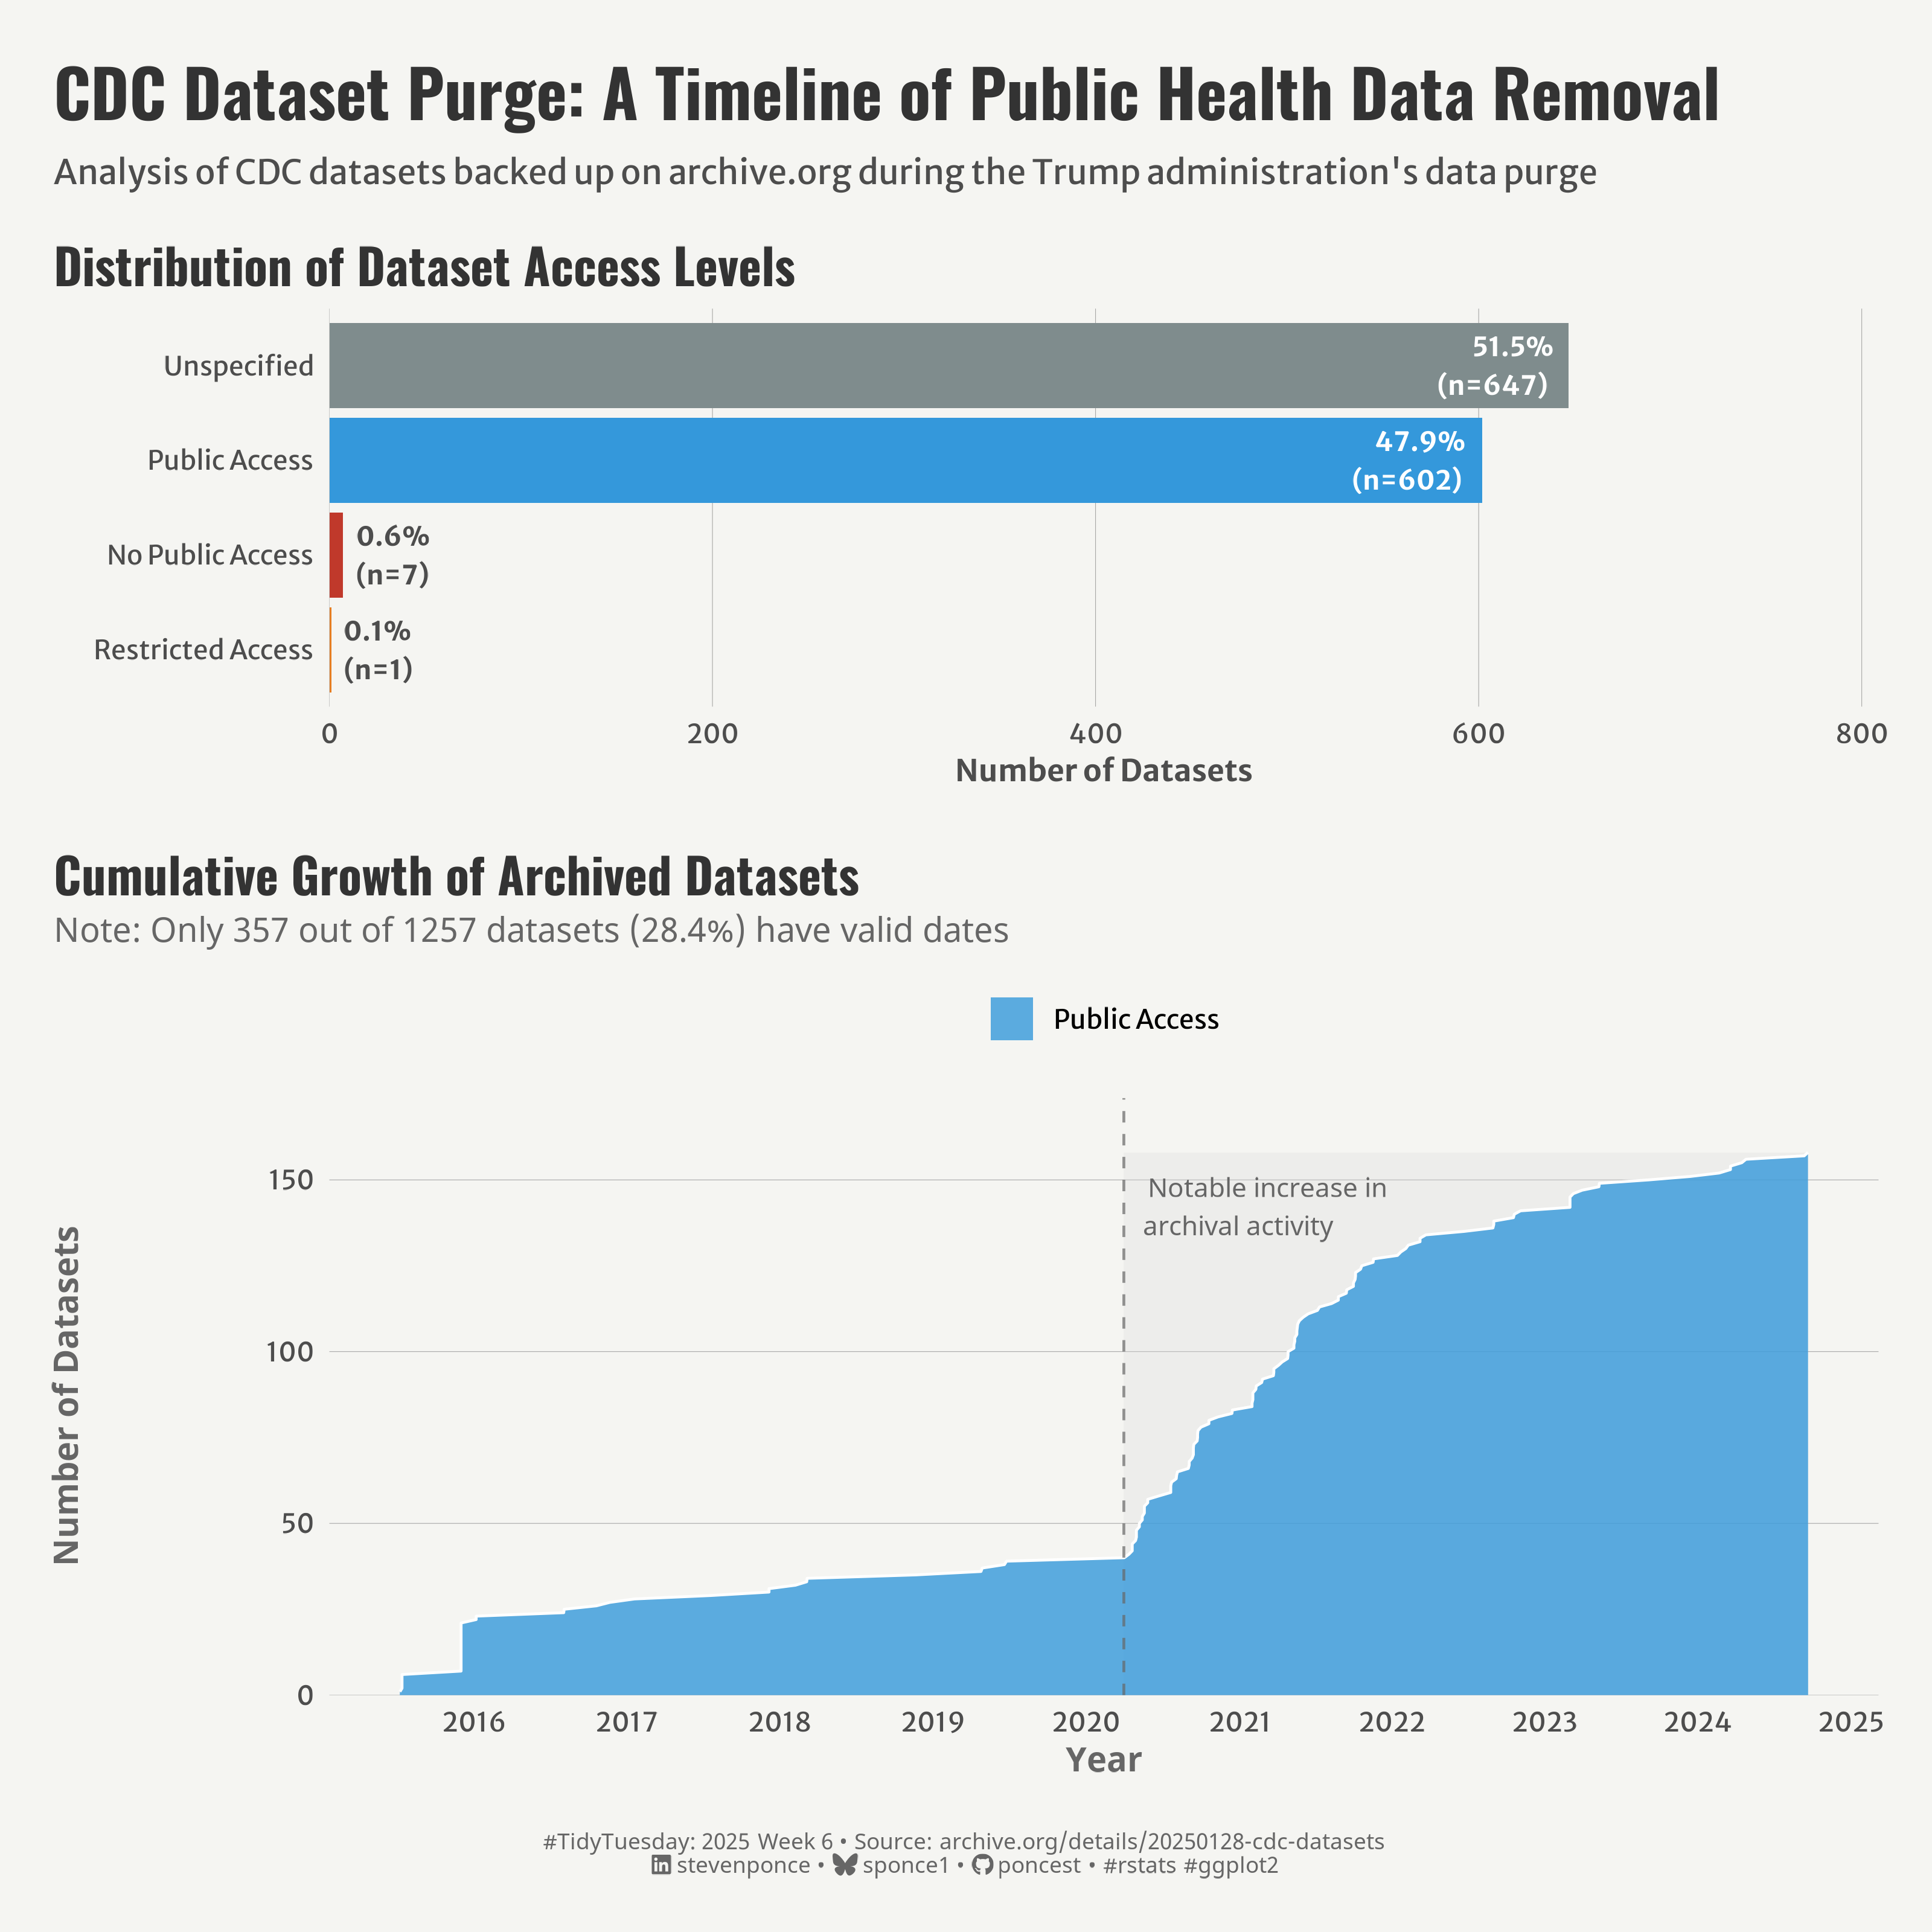

The R source for this figure:

## Challenge: #TidyTuesday 2025 week 06
## Data:      CDC Datasets
## Author:    Steven Ponce
## Date:      2025-01-08            


## 1. LOAD PACKAGES & SETUP ----
if (!require("pacman")) install.packages("pacman")
pacman::p_load(
    tidyverse,      # Easily Install and Load the 'Tidyverse'
    ggtext,         # Improved Text Rendering Support for 'ggplot2'
    showtext,       # Using Fonts More Easily in R Graphs
    janitor,        # Simple Tools for Examining and Cleaning Dirty Data
    skimr,          # Compact and Flexible Summaries of Data
    scales,         # Scale Functions for Visualization
    glue,           # Interpreted String Literals
    here,           # A Simpler Way to Find Your Files
    patchwork,      # The Composer of Plots
    camcorder       # Record Your Plot History 
)

### |- figure size ----
gg_record(
    dir    = here::here("temp_plots"),
    device = "png",
    width  =  10,
    height =  10,
    units  = "in",
    dpi    = 320
)

# Source utility functions
source(here::here("R/utils/fonts.R"))
source(here::here("R/utils/social_icons.R"))
source(here::here("R/themes/base_theme.R"))


## 2. READ IN THE DATA ----
tt <- tidytuesdayR::tt_load(2025, week = 06) 

cdc <- tt$cdc_datasets |> clean_names()
# fpi <- tt$fpi_codes |> clean_names()
# omb <- tt$omb_codes |> clean_names()

tidytuesdayR::readme(tt)
rm(tt)


## 3. EXAMINING THE DATA ----
glimpse(cdc)
skim(cdc)
# glimpse(fpi)
# glimpse(omb)



## 4. TIDYDATA ----

### |-  tidy data ----

# P1. Distribution plot  
distribution <- cdc |>
  mutate(
    access_category = case_when(
      public_access_level %in% c("public", "public domain") ~ "Public Access",
      public_access_level == "restricted public" ~ "Restricted Access",
      public_access_level == "non-public" ~ "No Public Access",
      TRUE ~ "Unspecified"
    )
  ) |>
  count(access_category) |>
  mutate(
    pct = n / sum(n) * 100,
    label = sprintf("%.1f%%\n(n=%d)", pct, n),
    # Conditional hjust and color based on count
    hjust = ifelse(n > 200, 1.2, -0.2),
    label_color = ifelse(n > 200, "white", "gray30")
  )

# P2. Timeline plot
timeline_data <- cdc |>
  mutate(
    access_category = case_when(
      public_access_level %in% c("public", "public domain") ~ "Public Access",
      public_access_level == "restricted public" ~ "Restricted Access",
      public_access_level == "non-public" ~ "No Public Access",
      TRUE ~ "Unspecified"
    ),
    issued = as.Date(issued)
  ) |>
  filter(!is.na(issued)) |>
  arrange(issued) |>
  group_by(access_category) |>
  mutate(cumulative = row_number()) |>
  ungroup()

# Find the inflection point around 2020
inflection_date <- as.Date("2020-04-01")



# 5. VISUALIZATION ----

### |-  plot aesthetics ----
# Get base colors with custom palette
colors <- get_theme_colors(
    palette = c(
        "Public Access"     = "#3498DB",      
        "Restricted Access" = "#E67E22",   
        "No Public Access"  = "#C0392B",    
        "Unspecified"       = "#7F8C8D" 
    )
)

### |-  titles and caption ----
title_text <- str_glue("CDC Dataset Purge: A Timeline of Public Health Data Removal")
subtitle_text <- str_glue("Analysis of CDC datasets backed up on archive.org during the Trump administration's data purge")

# Create caption
caption_text <- create_social_caption(
    tt_year = 2025,
    tt_week = 06,
    source_text = "archive.org/details/20250128-cdc-datasets"
)

### |-  fonts ----
setup_fonts()
fonts <- get_font_families()

### |-  plot theme ----

# Start with base theme
base_theme <- create_base_theme(colors)

# Add weekly-specific theme elements
weekly_theme <- extend_weekly_theme(
    base_theme,
    theme(
        # Axis elements
        axis.title = element_text(color = colors$text, size = rel(0.8)),
        axis.text = element_text(color = colors$text, size = rel(0.7)),
        
        # Grid elements
        panel.grid.minor = element_blank(),
        panel.grid.major = element_line(color = "grey60", linewidth = 0.1),
        
        # Legend elements
        legend.position = "right",
        legend.title = element_text(family = fonts$text, size = rel(0.8)),
        legend.text = element_text(family = fonts$text, size = rel(0.7)),
        
        # Plot margins 
        plot.margin = margin(t = 10, r = 10, b = 10, l = 10),

    )
)

# Set theme
theme_set(weekly_theme)

### |-  Plot  ----

# P1. Distribution plot 
p1 <- ggplot(distribution,
             aes(x = reorder(access_category, n), 
                 y = n, 
                 fill = access_category)
) +
    
    # Geoms
    geom_col() +
    geom_text(
        aes(label = label,
            hjust = hjust,
            color = label_color),
        size = 3.5,
        fontface = "bold",
        family = fonts$text
    ) +
    coord_flip() +
    
    # Scales
    scale_fill_manual(values = colors$palette) +
    scale_color_identity() +  
    scale_x_discrete() +
    scale_y_continuous(
        expand = expansion(mult = c(0, 0.25)) 
    ) +
    
    # Labs
    labs(
        title = "Distribution of Dataset Access Levels",
        x = NULL,
        y = "Number of Datasets"
    ) +
    
    # Theme
    theme(
        legend.position = "none",
        panel.grid.major.y = element_blank(),
        
        plot.title = element_text(
            size   = rel(1.3),
            family = fonts$title,
            face   = "bold",
            color  = colors$title,
            lineheight = 1.1,
            margin = margin(t = 5, b = 5)
        )
    )

# P2. Timeline plot with enhancements
p2 <- ggplot(timeline_data,
             aes(x = issued, 
                 y = cumulative, 
                 fill = access_category)
) +
    # Rectangle
    annotate(
        "rect",
        xmin = inflection_date,
        xmax = max(timeline_data$issued),
        ymin = 0,
        ymax = max(timeline_data$cumulative),
        fill = "gray85",
        alpha = 0.3
    ) +
    
    # Geoms
    geom_area(alpha = 0.8) +
    geom_line(color = "white", linewidth = 0.5) +
    geom_vline(
        xintercept = inflection_date, 
        linetype = "dashed", 
        color = colors$caption,
        alpha = 0.7
    ) +
    # Note
    annotate(
        "text", 
        x = inflection_date,
        y = max(timeline_data$cumulative) * 0.9,
        label = "Notable increase in\narchival activity",
        hjust = -0.1,
        size = 3.5,
        color = colors$caption,
        family = fonts$caption
    ) +
    
    # Scales
    scale_fill_manual(values = colors$palette) +
    scale_x_date(
        date_breaks = "1 year",
        date_labels = "%Y",
    ) +
    scale_y_continuous(
        expand = expansion(mult = c(0, 0.1)),
        breaks = function(x) seq(0, max(x), by = 50)
    ) +
    
    # Labs
    labs(
        title = "Cumulative Growth of Archived Datasets",
        subtitle = sprintf("Note: Only %d out of %d datasets (%.1f%%) have valid dates",
                           sum(!is.na(cdc$issued)),
                           nrow(cdc),
                           100 * sum(!is.na(cdc$issued)) / nrow(cdc)),
        x = "Year",
        y = "Number of Datasets"
    ) +
    
    # Theme
    theme(
        legend.position = "top",
        legend.title = element_blank(),
        legend.spacing.x = unit(0.2, "cm"),
        panel.grid.minor = element_blank(),
        panel.grid.major.x = element_blank(),
        
        plot.title = element_text(
            size = rel(1.3),
            family = fonts$title,
            face = "bold",
            color = colors$title,
            lineheight = 1.1,
            margin = margin(t = 5, b = 5)
        ),
        plot.subtitle = element_text(
            size = rel(0.9),
            family = fonts$caption,
            color = colors$caption,
            margin = margin(b = 10)
        ),
        axis.title = element_text(
            size = rel(0.9),
            family = fonts$caption,
            color = colors$caption
        ),
    )

# Combine plots 
combined_plot <- (p1 / p2) +
    plot_layout(heights = c(0.8, 1.2)) 

combined_plot <- combined_plot +
    plot_annotation(
        title = title_text,
        subtitle = subtitle_text,
        caption = caption_text, 
        theme = theme(
            plot.title = element_text(
                size   = rel(1.75),
                family = fonts$title,
                face   = "bold",
                color  = colors$title,
                lineheight = 1.1,
                margin = margin(t = 5, b = 5)
            ),   
            plot.subtitle = element_text(
                size   = rel(0.9),
                family = fonts$subtitle,
                color  = colors$subtitle,
                lineheight = 1.2,
                margin = margin(t = 5, b = 5)
            ), 
            plot.caption = element_markdown(
                size   = rel(0.6),
                family = fonts$caption,
                color  = colors$caption,
                hjust  = 0.5,
                margin = margin(t = 10)
            ),
            plot.margin = margin(t = 20, r = 10, b = 20, l = 10),
        )
    )

combined_plot  



# 6. SESSION INFO ----
sessioninfo::session_info(include_base = TRUE)

# ─ Session info ─────────────────────────────────────────────────────────────────────────
# setting  value
# version  R version 4.4.1 (2024-06-14 ucrt)
# os       Windows 11 x64 (build 22631)
# system   x86_64, mingw32
# ui       RStudio
# language (EN)
# collate  English_United States.utf8
# ctype    English_United States.utf8
# tz       America/New_York
# date     2025-02-08
# rstudio  2024.12.0+467 Kousa Dogwood (desktop)
# pandoc   NA
# 
# ─ Packages ─────────────────────────────────────────────────────────────────────────────
# ! package      * version  date (UTC) lib source
# V base         * 4.4.1    2024-04-24 [2] local (on disk 4.4.0)
# P base64enc      0.1-3    2015-07-28 [?] CRAN (R 4.4.0)
# P bit            4.0.5    2022-11-15 [?] CRAN (R 4.4.0)
# P bit64          4.0.5    2020-08-30 [?] CRAN (R 4.4.0)
# P camcorder    * 0.1.0    2022-10-03 [?] CRAN (R 4.4.0)
# cli            3.6.3    2024-06-21 [1] CRAN (R 4.4.1)
# colorspace     2.1-0    2023-01-23 [1] CRAN (R 4.4.0)
# P commonmark     1.9.1    2024-01-30 [?] CRAN (R 4.4.0)
# P compiler       4.4.0    2024-04-24 [?] local
# P crayon         1.5.2    2022-09-29 [?] CRAN (R 4.4.0)
# P curl           5.2.1    2024-03-01 [?] CRAN (R 4.4.0)
# P datasets     * 4.4.0    2024-04-24 [?] local
# P digest         0.6.35   2024-03-11 [?] CRAN (R 4.4.0)
# dplyr        * 1.1.4    2023-11-17 [1] CRAN (R 4.4.0)
# P fansi          1.0.6    2023-12-08 [?] CRAN (R 4.4.0)
# farver         2.1.2    2024-05-13 [1] CRAN (R 4.4.1)
# P fastmap        1.1.1    2023-02-24 [?] CRAN (R 4.4.0)
# forcats      * 1.0.0    2023-01-29 [1] CRAN (R 4.4.0)
# generics       0.1.3    2022-07-05 [1] CRAN (R 4.4.0)
# ggplot2      * 3.5.1    2024-04-23 [1] CRAN (R 4.4.0)
# P ggtext       * 0.1.2    2022-09-16 [?] CRAN (R 4.4.0)
# P gh             1.4.1    2024-03-28 [?] CRAN (R 4.4.0)
# P gifski         1.12.0-2 2023-08-12 [?] CRAN (R 4.4.0)
# P gitcreds       0.1.2    2022-09-08 [?] CRAN (R 4.4.0)
# glue         * 1.8.0    2024-09-30 [1] CRAN (R 4.4.2)
# P graphics     * 4.4.0    2024-04-24 [?] local
# P grDevices    * 4.4.0    2024-04-24 [?] local
# P grid           4.4.0    2024-04-24 [?] local
# P gridtext       0.1.5    2022-09-16 [?] CRAN (R 4.4.0)
# gtable         0.3.5    2024-04-22 [1] CRAN (R 4.4.0)
# P here         * 1.0.1    2020-12-13 [?] CRAN (R 4.4.0)
# P hms            1.1.3    2023-03-21 [?] CRAN (R 4.4.0)
# P htmltools      0.5.8.1  2024-04-04 [?] CRAN (R 4.4.0)
# P httr2          1.0.1    2024-04-01 [?] CRAN (R 4.4.0)
# P janitor      * 2.2.0    2023-02-02 [?] CRAN (R 4.4.0)
# P jsonlite       1.8.8    2023-12-04 [?] CRAN (R 4.4.0)
# P knitr          1.46     2024-04-06 [?] CRAN (R 4.4.0)
# labeling       0.4.3    2023-08-29 [1] CRAN (R 4.4.0)
# P lifecycle      1.0.4    2023-11-07 [?] CRAN (R 4.4.0)
# P lubridate    * 1.9.3    2023-09-27 [?] CRAN (R 4.4.0)
# magick         2.8.3    2024-02-18 [1] CRAN (R 4.4.0)
# P magrittr       2.0.3    2022-03-30 [?] CRAN (R 4.4.0)
# markdown       1.13     2024-06-04 [1] CRAN (R 4.4.2)
# P methods      * 4.4.0    2024-04-24 [?] local
# munsell        0.5.1    2024-04-01 [1] CRAN (R 4.4.0)
# P pacman       * 0.5.1    2019-03-11 [?] CRAN (R 4.4.0)
# P parallel       4.4.0    2024-04-24 [?] local
# P patchwork    * 1.3.0    2024-09-16 [?] CRAN (R 4.4.1)
# P pillar         1.9.0    2023-03-22 [?] CRAN (R 4.4.0)
# P pkgconfig      2.0.3    2019-09-22 [?] CRAN (R 4.4.0)
# P purrr        * 1.0.2    2023-08-10 [?] CRAN (R 4.4.0)
# P R6             2.5.1    2021-08-19 [?] CRAN (R 4.4.0)
# P ragg           1.3.3    2024-09-11 [?] CRAN (R 4.4.2)
# P rappdirs       0.3.3    2021-01-31 [?] CRAN (R 4.4.0)
# P Rcpp           1.0.12   2024-01-09 [?] CRAN (R 4.4.0)
# P readr        * 2.1.5    2024-01-10 [?] CRAN (R 4.4.0)
# P renv           1.0.7    2024-04-11 [?] CRAN (R 4.4.0)
# P repr           1.1.7    2024-03-22 [?] CRAN (R 4.4.0)
# rlang          1.1.4    2024-06-04 [1] CRAN (R 4.4.1)
# P rprojroot      2.0.4    2023-11-05 [?] CRAN (R 4.4.0)
# P rstudioapi     0.16.0   2024-03-24 [?] CRAN (R 4.4.0)
# P rsvg           2.6.0    2023-10-08 [?] CRAN (R 4.4.0)
# scales       * 1.3.0    2023-11-28 [1] CRAN (R 4.4.0)
# P sessioninfo    1.2.2    2021-12-06 [?] CRAN (R 4.4.0)
# P showtext     * 0.9-7    2024-03-02 [?] CRAN (R 4.4.0)
# P showtextdb   * 3.0      2020-06-04 [?] CRAN (R 4.4.0)
# P skimr        * 2.1.5    2022-12-23 [?] CRAN (R 4.4.0)
# P snakecase      0.11.1   2023-08-27 [?] CRAN (R 4.4.0)
# P stats        * 4.4.0    2024-04-24 [?] local
# stringi        1.8.4    2024-05-06 [1] CRAN (R 4.4.0)
# P stringr      * 1.5.1    2023-11-14 [?] CRAN (R 4.4.0)
# P svglite        2.1.3    2023-12-08 [?] CRAN (R 4.4.0)
# P sysfonts     * 0.8.9    2024-03-02 [?] CRAN (R 4.4.0)
# systemfonts    1.1.0    2024-05-15 [1] CRAN (R 4.4.0)
# textshaping    0.4.0    2024-05-24 [1] CRAN (R 4.4.0)
# P tibble       * 3.2.1    2023-03-20 [?] CRAN (R 4.4.0)
# tidyr        * 1.3.1    2024-01-24 [1] CRAN (R 4.4.0)
# tidyselect     1.2.1    2024-03-11 [1] CRAN (R 4.4.0)
# P tidytuesdayR   1.1.2    2024-09-09 [?] CRAN (R 4.4.2)
# P tidyverse    * 2.0.0    2023-02-22 [?] CRAN (R 4.4.0)
# P timechange     0.3.0    2024-01-18 [?] CRAN (R 4.4.0)
# P tools          4.4.0    2024-04-24 [?] local
# P tzdb           0.4.0    2023-05-12 [?] CRAN (R 4.4.0)
# P utf8           1.2.4    2023-10-22 [?] CRAN (R 4.4.0)
# P utils        * 4.4.0    2024-04-24 [?] local
# P vctrs          0.6.5    2023-12-01 [?] CRAN (R 4.4.0)
# P vroom          1.6.5    2023-12-05 [?] CRAN (R 4.4.0)
# P withr          3.0.2    2024-10-28 [?] CRAN (R 4.4.2)
# P xfun           0.43     2024-03-25 [?] CRAN (R 4.4.0)
# P xml2           1.3.6    2023-12-04 [?] CRAN (R 4.4.0)
# 
# V ── Loaded and on-disk version mismatch.
# P ── Loaded and on-disk path mismatch.
# 
# ────────────────────────────────────────────────────────────────────────────────────────
# > 
